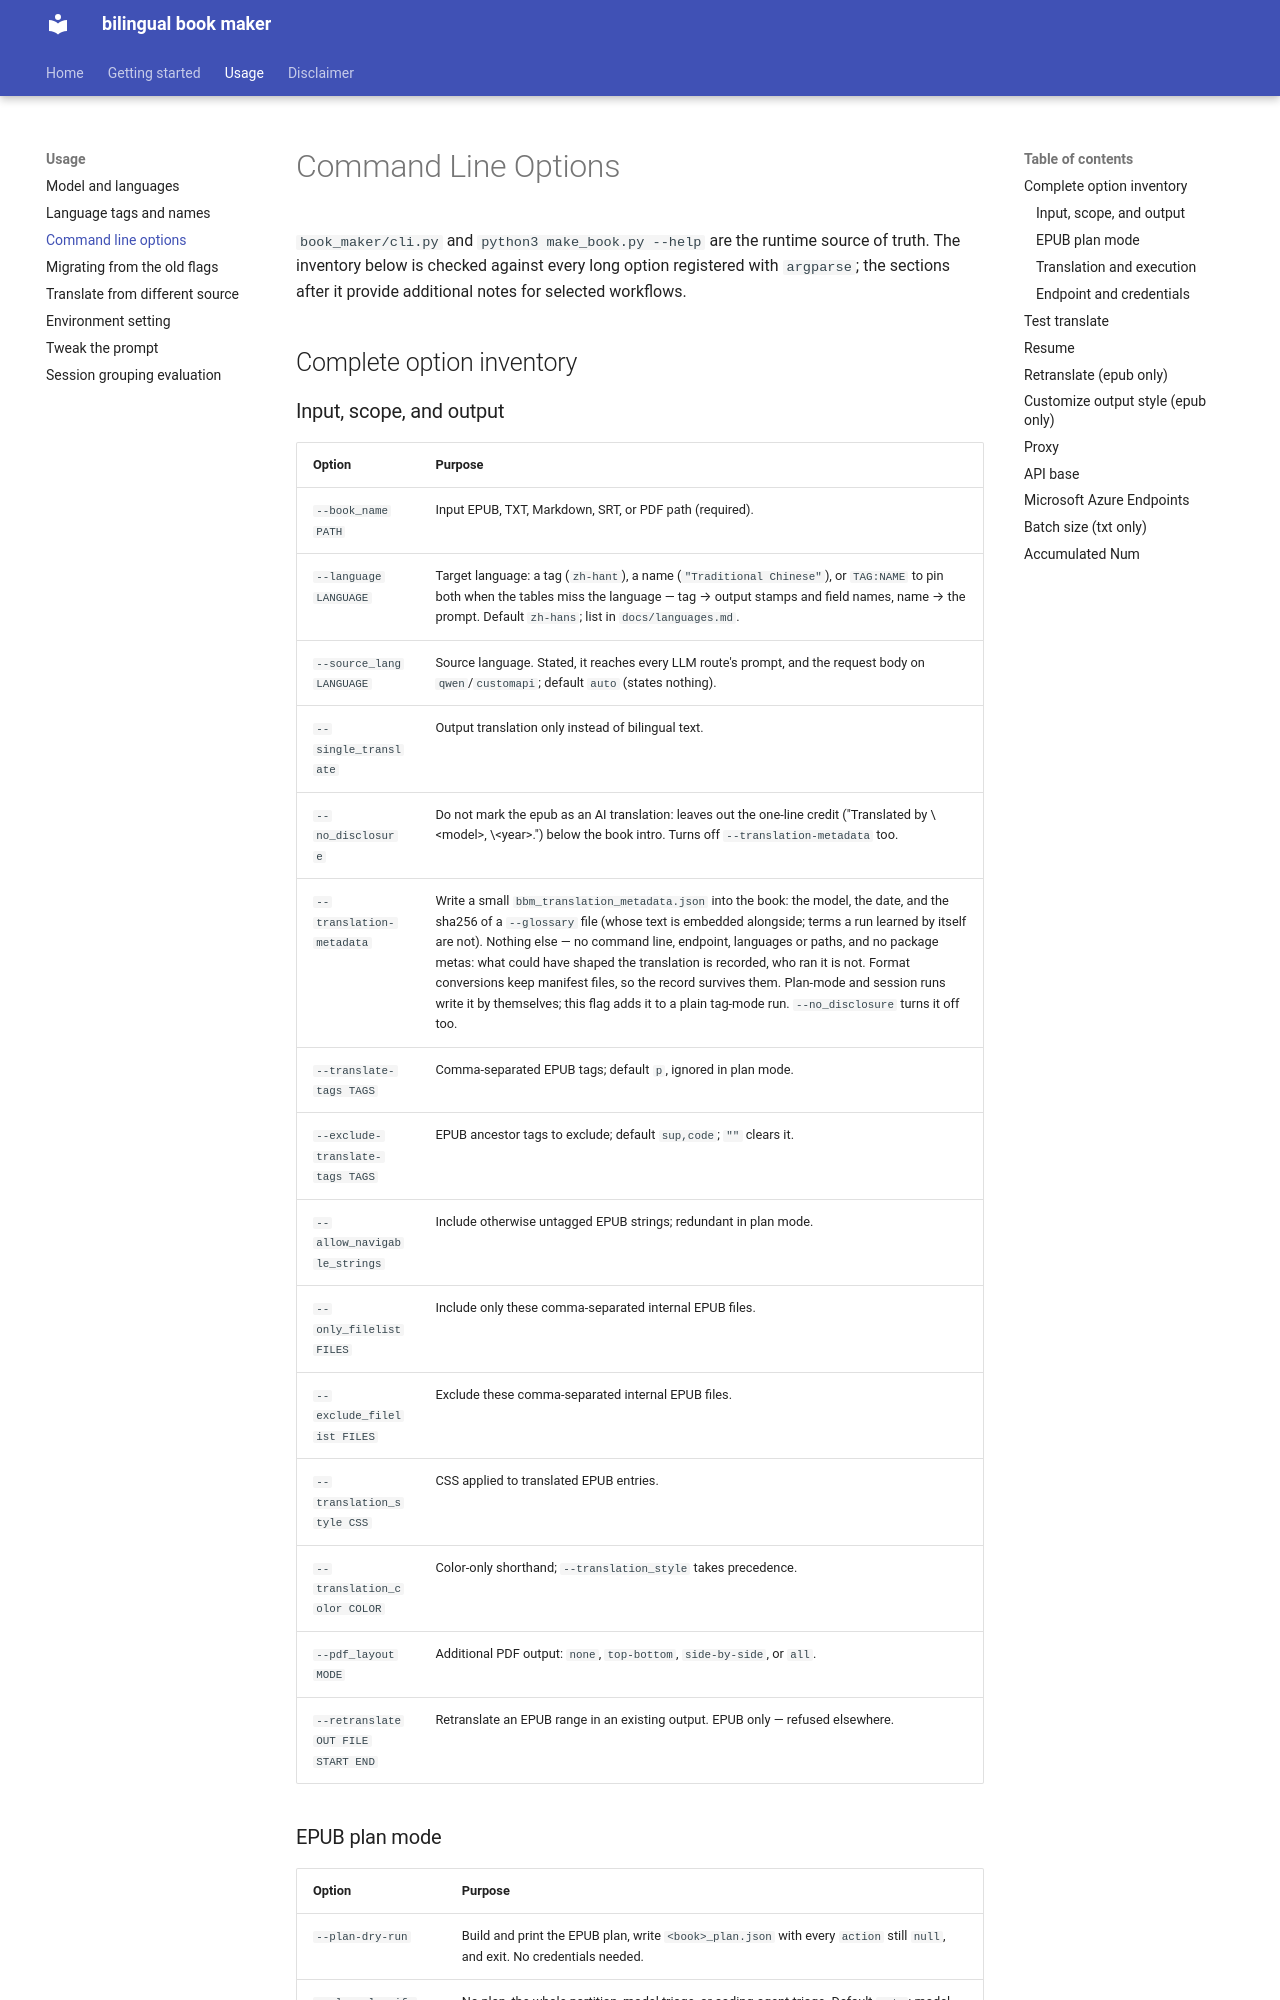

repository: ydfsyrl/bilingual_book_maker · page: cmd/index.html · generator: mkdocs

# Command Line Options

`book_maker/cli.py` and `python3 make_book.py --help` are the runtime source of truth.
The inventory below is checked against every long option registered with `argparse`; the
sections after it provide additional notes for selected workflows.

## Complete option inventory

### Input, scope, and output

| Option | Purpose |
|---|---|
| `--book_name PATH` | Input EPUB, TXT, Markdown, SRT, or PDF path (required). |
| `--language LANGUAGE` | Target language: a tag (`zh-hant`), a name (`"Traditional Chinese"`), or `TAG:NAME` to pin both when the tables miss the language — tag → output stamps and field names, name → the prompt. Default `zh-hans`; list in `docs/languages.md`. |
| `--source_lang LANGUAGE` | Source language. Stated, it reaches every LLM route's prompt, and the request body on `qwen`/`customapi`; default `auto` (states nothing). |
| `--single_translate` | Output translation only instead of bilingual text. |
| `--no_disclosure` | Do not mark the epub as an AI translation: leaves out the one-line credit ("Translated by \<model\>, \<year\>.") below the book intro. Turns off `--translation-metadata` too. |
| `--translation-metadata` | Write a small `bbm_translation_metadata.json` into the book: the model, the date, and the sha256 of a `--glossary` file (whose text is embedded alongside; terms a run learned by itself are not). Nothing else — no command line, endpoint, languages or paths, and no package metas: what could have shaped the translation is recorded, who ran it is not. Format conversions keep manifest files, so the record survives them. Plan-mode and session runs write it by themselves; this flag adds it to a plain tag-mode run. `--no_disclosure` turns it off too. |
| `--translate-tags TAGS` | Comma-separated EPUB tags; default `p`, ignored in plan mode. |
| `--exclude-translate-tags TAGS` | EPUB ancestor tags to exclude; default `sup,code`; `""` clears it. |
| `--allow_navigable_strings` | Include otherwise untagged EPUB strings; redundant in plan mode. |
| `--only_filelist FILES` | Include only these comma-separated internal EPUB files. |
| `--exclude_filelist FILES` | Exclude these comma-separated internal EPUB files. |
| `--translation_style CSS` | CSS applied to translated EPUB entries. |
| `--translation_color COLOR` | Color-only shorthand; `--translation_style` takes precedence. |
| `--pdf_layout MODE` | Additional PDF output: `none`, `top-bottom`, `side-by-side`, or `all`. |
| `--retranslate OUT FILE START END` | Retranslate an EPUB range in an existing output. EPUB only — refused elsewhere. |

### EPUB plan mode

| Option | Purpose |
|---|---|
| `--plan-dry-run` | Build and print the EPUB plan, write `<book>_plan.json` with every `action` still `null`, and exit. No credentials needed. |
| `--plan-classify {auto,none,all,model,agent}` | No plan, the whole partition, model triage, or coding-agent triage. Default `auto`: model triage on any epub endpoint that can answer — over structured output where a strict JSON schema is verified, over a plain conversation (exact `skip`/`translate` replies; anything else translates) elsewhere, codex included; tag mode only where no conversation exists. |
| `--plan-classify-model MODEL` | Classification model; implies model mode and conflicts with `all`/`agent`. |
| `--plan-min-coverage FRACTION` | Fail if selected planned text is below this fraction; default `0.5`, must be between 0 and 1 (`0` disables the guard, values above `0.9` usually abort — both warn). |
| `--poetry-group-size N` | Deprecated — general grouping and the session handoff give short lines their neighbours now, and the units cap is `--max-batch-units`. Still works (default `8`, minimum `1`) but warns. |
